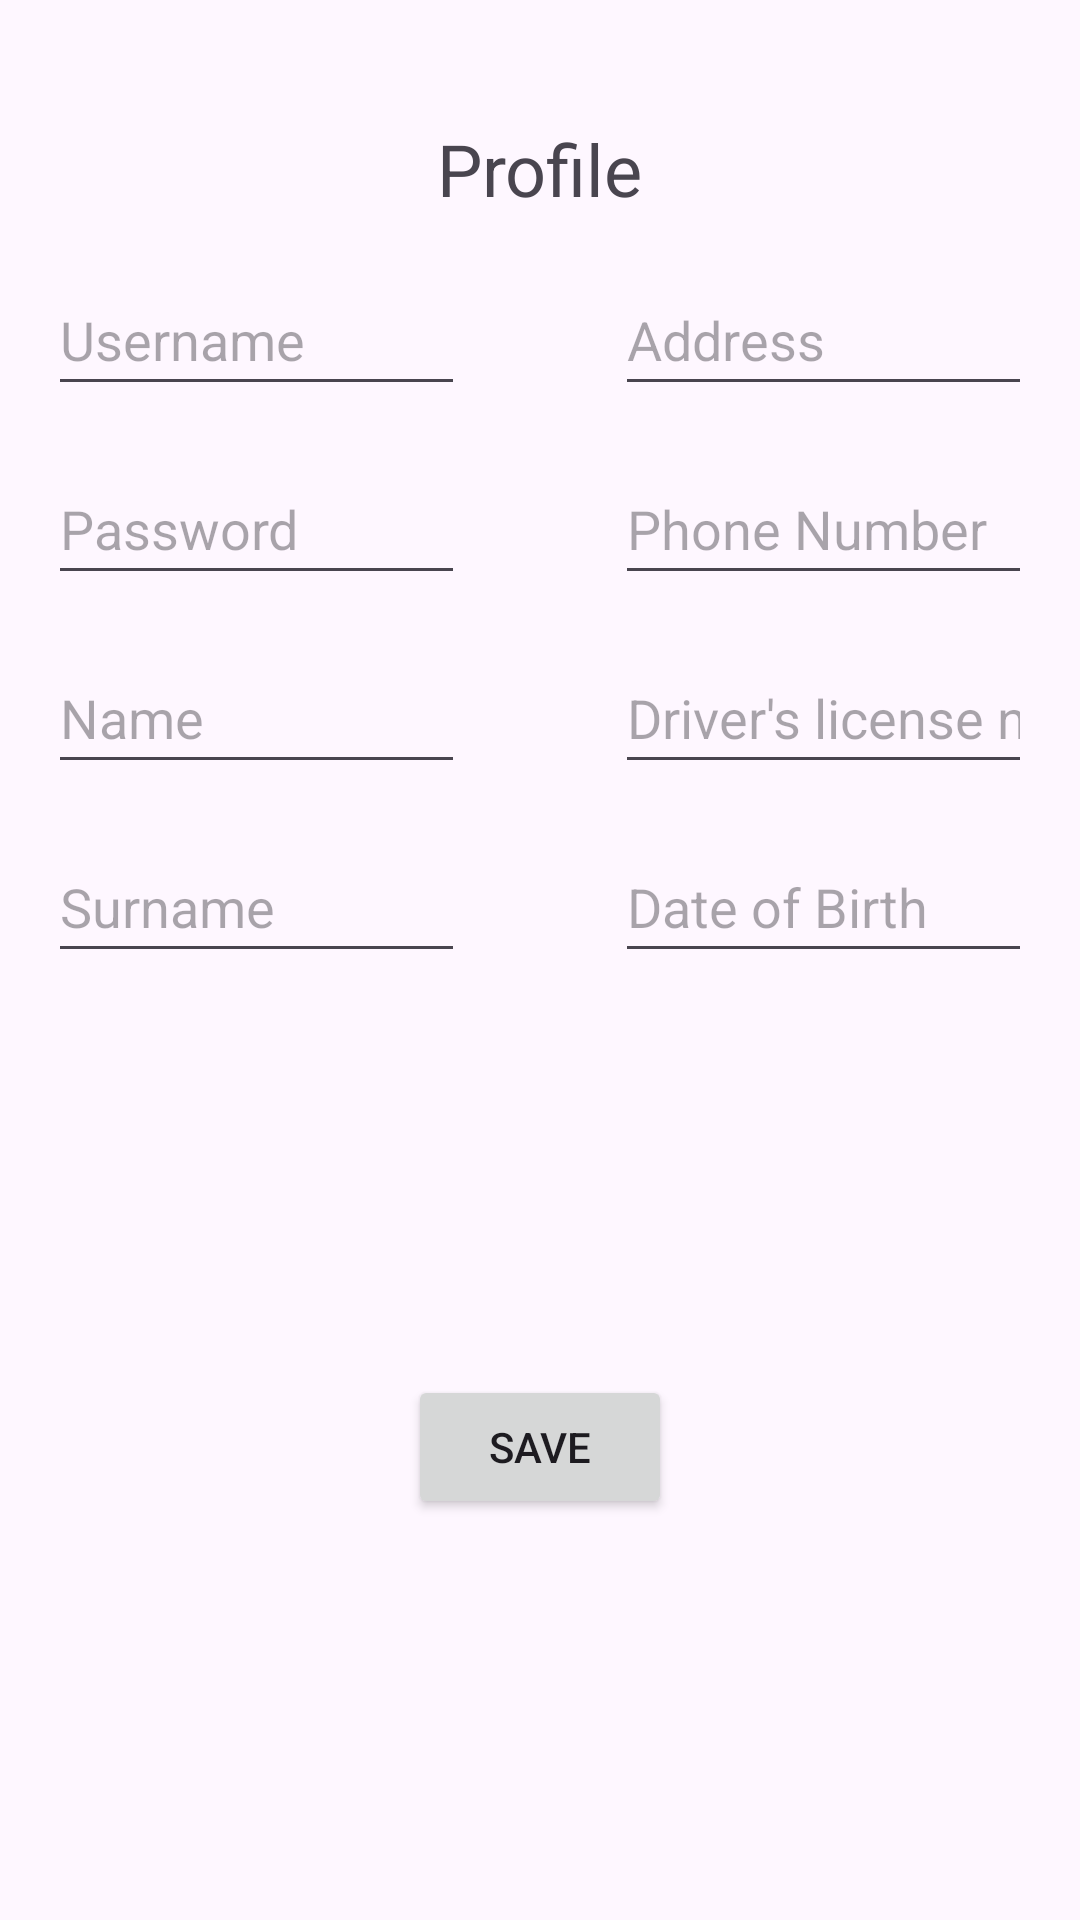

Android layout source for this screen:
<!-- AndroidManifest.xml: application theme Theme.BudgetWolt_Android_Final -->
<!-- res/layout/activity_profile.xml -->
<?xml version="1.0" encoding="utf-8"?>
<androidx.constraintlayout.widget.ConstraintLayout xmlns:android="http://schemas.android.com/apk/res/android"
    xmlns:app="http://schemas.android.com/apk/res-auto"
    xmlns:tools="http://schemas.android.com/tools"
    android:id="@+id/main"
    android:layout_width="match_parent"
    android:layout_height="match_parent"
    tools:context=".activities.ProfileActivity">

    <TextView
        android:id="@+id/textView4"
        android:layout_width="wrap_content"
        android:layout_height="wrap_content"
        android:layout_marginTop="40dp"
        android:text="Profile"
        android:textSize="24sp"
        app:layout_constraintEnd_toEndOf="parent"
        app:layout_constraintStart_toStartOf="parent"
        app:layout_constraintTop_toTopOf="parent" />

    <EditText
        android:id="@+id/etUsername"
        android:layout_width="139dp"
        android:layout_height="47dp"
        android:layout_marginStart="16dp"
        android:layout_marginTop="16dp"
        android:ems="10"
        android:hint="Username"
        android:inputType="text"
        app:layout_constraintStart_toStartOf="parent"
        app:layout_constraintTop_toBottomOf="@+id/textView4" />

    <EditText
        android:id="@+id/etPassword"
        android:layout_width="139dp"
        android:layout_height="47dp"
        android:layout_marginStart="16dp"
        android:layout_marginTop="16dp"
        android:ems="10"
        android:hint="Password"
        android:inputType="text|textPassword"
        app:layout_constraintStart_toStartOf="parent"
        app:layout_constraintTop_toBottomOf="@+id/etUsername" />

    <EditText
        android:id="@+id/etName"
        android:layout_width="139dp"
        android:layout_height="47dp"
        android:layout_marginStart="16dp"
        android:layout_marginTop="16dp"
        android:ems="10"
        android:hint="Name"
        android:inputType="text"
        app:layout_constraintStart_toStartOf="parent"
        app:layout_constraintTop_toBottomOf="@+id/etPassword" />

    <EditText
        android:id="@+id/etSurname"
        android:layout_width="139dp"
        android:layout_height="47dp"
        android:layout_marginStart="16dp"
        android:layout_marginTop="16dp"
        android:ems="10"
        android:hint="Surname"
        android:inputType="text"
        app:layout_constraintStart_toStartOf="parent"
        app:layout_constraintTop_toBottomOf="@+id/etName" />

    <EditText
        android:id="@+id/etAddress"
        android:layout_width="139dp"
        android:layout_height="47dp"
        android:layout_marginTop="16dp"
        android:layout_marginEnd="16dp"
        android:ems="10"
        android:hint="Address"
        android:inputType="text"
        app:layout_constraintEnd_toEndOf="parent"
        app:layout_constraintTop_toBottomOf="@+id/textView4" />

    <EditText
        android:id="@+id/etPhoneNumber"
        android:layout_width="139dp"
        android:layout_height="47dp"
        android:layout_marginTop="16dp"
        android:layout_marginEnd="16dp"
        android:ems="10"
        android:hint="Phone Number"
        android:inputType="text"
        app:layout_constraintEnd_toEndOf="parent"
        app:layout_constraintTop_toBottomOf="@+id/etAddress" />

    <EditText
        android:id="@+id/etDriverLicense"
        android:layout_width="139dp"
        android:layout_height="47dp"
        android:layout_marginTop="16dp"
        android:layout_marginEnd="16dp"
        android:ems="10"
        android:hint="Driver's license no."
        android:inputType="text"
        app:layout_constraintEnd_toEndOf="parent"
        app:layout_constraintTop_toBottomOf="@+id/etPhoneNumber" />

    <EditText
        android:id="@+id/etDob"
        android:layout_width="139dp"
        android:layout_height="47dp"
        android:layout_marginTop="16dp"
        android:layout_marginEnd="16dp"
        android:ems="10"
        android:hint="Date of Birth"
        android:inputType="datetime|date"
        app:layout_constraintEnd_toEndOf="parent"
        app:layout_constraintTop_toBottomOf="@+id/etDriverLicense" />

    <Button
        android:id="@+id/button5"
        android:layout_width="wrap_content"
        android:layout_height="wrap_content"
        android:layout_marginTop="16dp"
        android:layout_marginBottom="16dp"
        android:onClick="saveUserProfile"
        android:text="Save"
        app:layout_constraintBottom_toBottomOf="parent"
        app:layout_constraintEnd_toEndOf="parent"
        app:layout_constraintStart_toStartOf="parent"
        app:layout_constraintTop_toBottomOf="@+id/etSurname" />
</androidx.constraintlayout.widget.ConstraintLayout>
<!-- resources referenced by this layout -->
<resources>
  <style name="Theme.BudgetWolt_Android_Final" parent="Base.Theme.BudgetWolt_Android_Final" />
  <style name="Base.Theme.BudgetWolt_Android_Final" parent="Theme.Material3.DayNight.NoActionBar">
          
          
      </style>
</resources>
